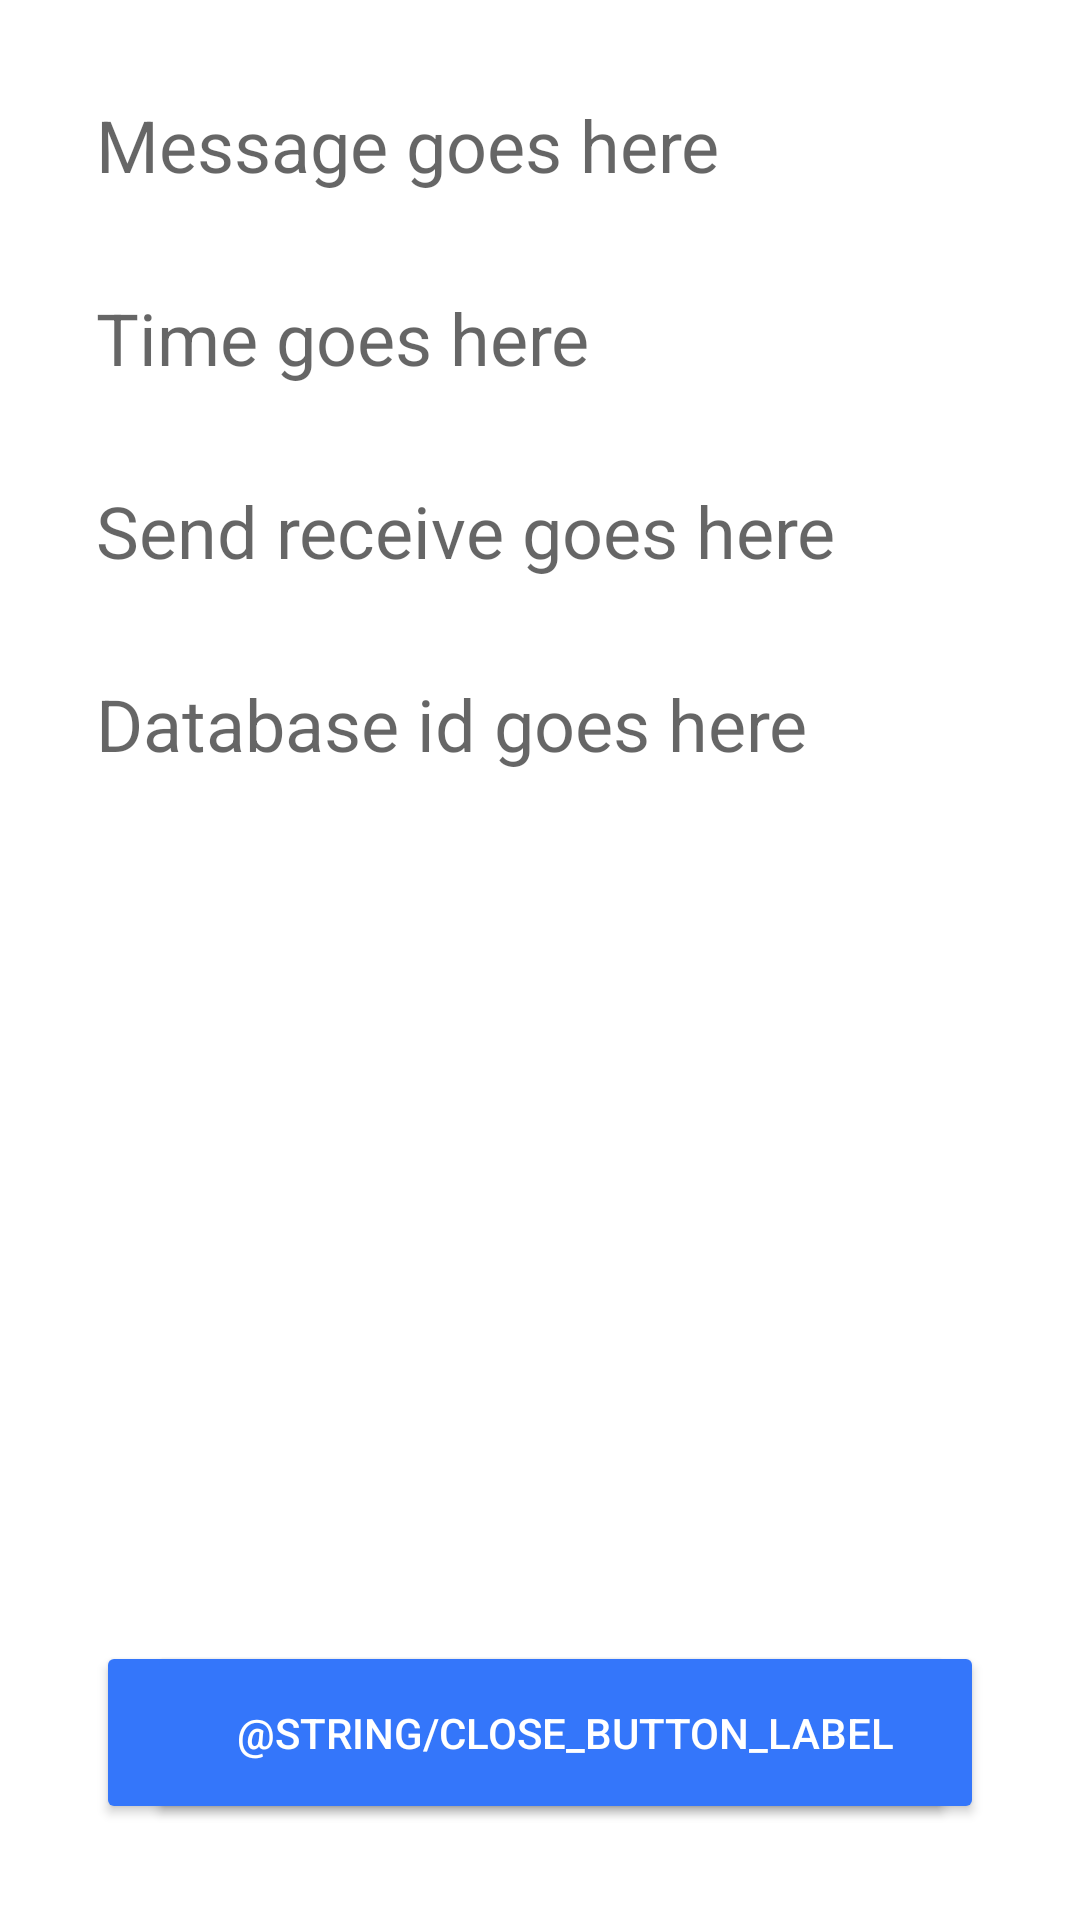

Android layout source for this screen:
<!-- AndroidManifest.xml: application theme Theme.CliffordLabs -->
<!-- res/layout/details_layout.xml -->
<?xml version="1.0" encoding="utf-8"?>
<androidx.constraintlayout.widget.ConstraintLayout xmlns:android="http://schemas.android.com/apk/res/android"
    xmlns:app="http://schemas.android.com/apk/res-auto"
    xmlns:tools="http://schemas.android.com/tools"
    android:layout_width="match_parent"
    android:layout_height="match_parent"
    android:background="@color/white"
    >

    <TextView
        android:id="@+id/messageView"
        android:layout_width="wrap_content"
        android:layout_height="wrap_content"
        android:layout_marginStart="32dp"
        android:layout_marginTop="32dp"
        android:hint="Message goes here"
        android:textSize="24sp"
        app:layout_constraintStart_toStartOf="parent"
        app:layout_constraintTop_toTopOf="parent" />

    <TextView
        android:id="@+id/timeView"
        android:layout_width="wrap_content"
        android:layout_height="wrap_content"
        android:layout_marginStart="32dp"
        android:layout_marginTop="32dp"
        android:hint="Time goes here"
        android:textSize="24sp"
        app:layout_constraintStart_toStartOf="parent"
        app:layout_constraintTop_toBottomOf="@+id/messageView" />


    <TextView
        android:id="@+id/sendView"
        android:layout_width="wrap_content"
        android:layout_height="wrap_content"
        android:layout_marginStart="32dp"
        android:layout_marginTop="32dp"
        android:hint="Send receive goes here"
        android:textSize="24sp"
        app:layout_constraintStart_toStartOf="parent"
        app:layout_constraintTop_toBottomOf="@+id/timeView" />

    <TextView
        android:id="@+id/databaseIdView"
        android:layout_width="wrap_content"
        android:layout_height="wrap_content"
        android:layout_marginStart="32dp"
        android:layout_marginTop="32dp"
        android:hint="Database id goes here"
        android:textSize="24sp"
        app:layout_constraintStart_toStartOf="parent"
        app:layout_constraintTop_toBottomOf="@+id/sendView" />


    <Button
        android:id="@+id/deleteButton"
        android:layout_width="wrap_content"
        android:layout_height="wrap_content"
        android:paddingVertical="21dp"
        android:paddingHorizontal="30dp"
        android:layout_marginStart="32dp"
        android:layout_marginBottom="32dp"
        android:backgroundTint="@color/myprimary"
        android:text="@string/delete_button_label"
        android:textAllCaps="true"
        android:textColor="@android:color/white"
        app:layout_constraintBottom_toBottomOf="parent"
        app:layout_constraintStart_toStartOf="parent" />

    <Button
        android:id="@+id/closeButton"
        android:layout_width="wrap_content"
        android:layout_height="wrap_content"
        android:layout_marginEnd="32dp"
        android:layout_marginBottom="32dp"
        android:backgroundTint="@color/myprimary"
        android:paddingHorizontal="30dp"
        android:paddingVertical="21dp"
        android:text="@string/close_button_label"
        android:textAllCaps="true"
        android:textColor="@android:color/white"
        app:layout_constraintBottom_toBottomOf="parent"
        app:layout_constraintEnd_toEndOf="parent" />
</androidx.constraintlayout.widget.ConstraintLayout>
<!-- resources referenced by this layout -->
<resources>
  <color name="myprimary">#3476FA</color>
  <color name="white">#FFFFFFFF</color>
  <style name="Theme.CliffordLabs" parent="Theme.MaterialComponents.DayNight.DarkActionBar">
          
          <item name="colorPrimary">@color/purple_500</item>
          <item name="colorPrimaryVariant">@color/purple_700</item>
          <item name="colorOnPrimary">@color/white</item>
          
          <item name="colorSecondary">@color/teal_200</item>
          <item name="colorSecondaryVariant">@color/teal_700</item>
          <item name="colorOnSecondary">@color/black</item>
          
          <item name="android:statusBarColor" tools:targetApi="l">?attr/colorPrimaryVariant</item>
          
      </style>
  <color name="black">#FF000000</color>
  <!-- not gathered from this repository: default colours our renderer supplied (Android Studio template values) -->
  <color name="purple_500">#FF6200EE</color>
  <color name="purple_700">#FF3700B3</color>
  <color name="teal_200">#FF03DAC5</color>
  <color name="teal_700">#FF018786</color>
</resources>
